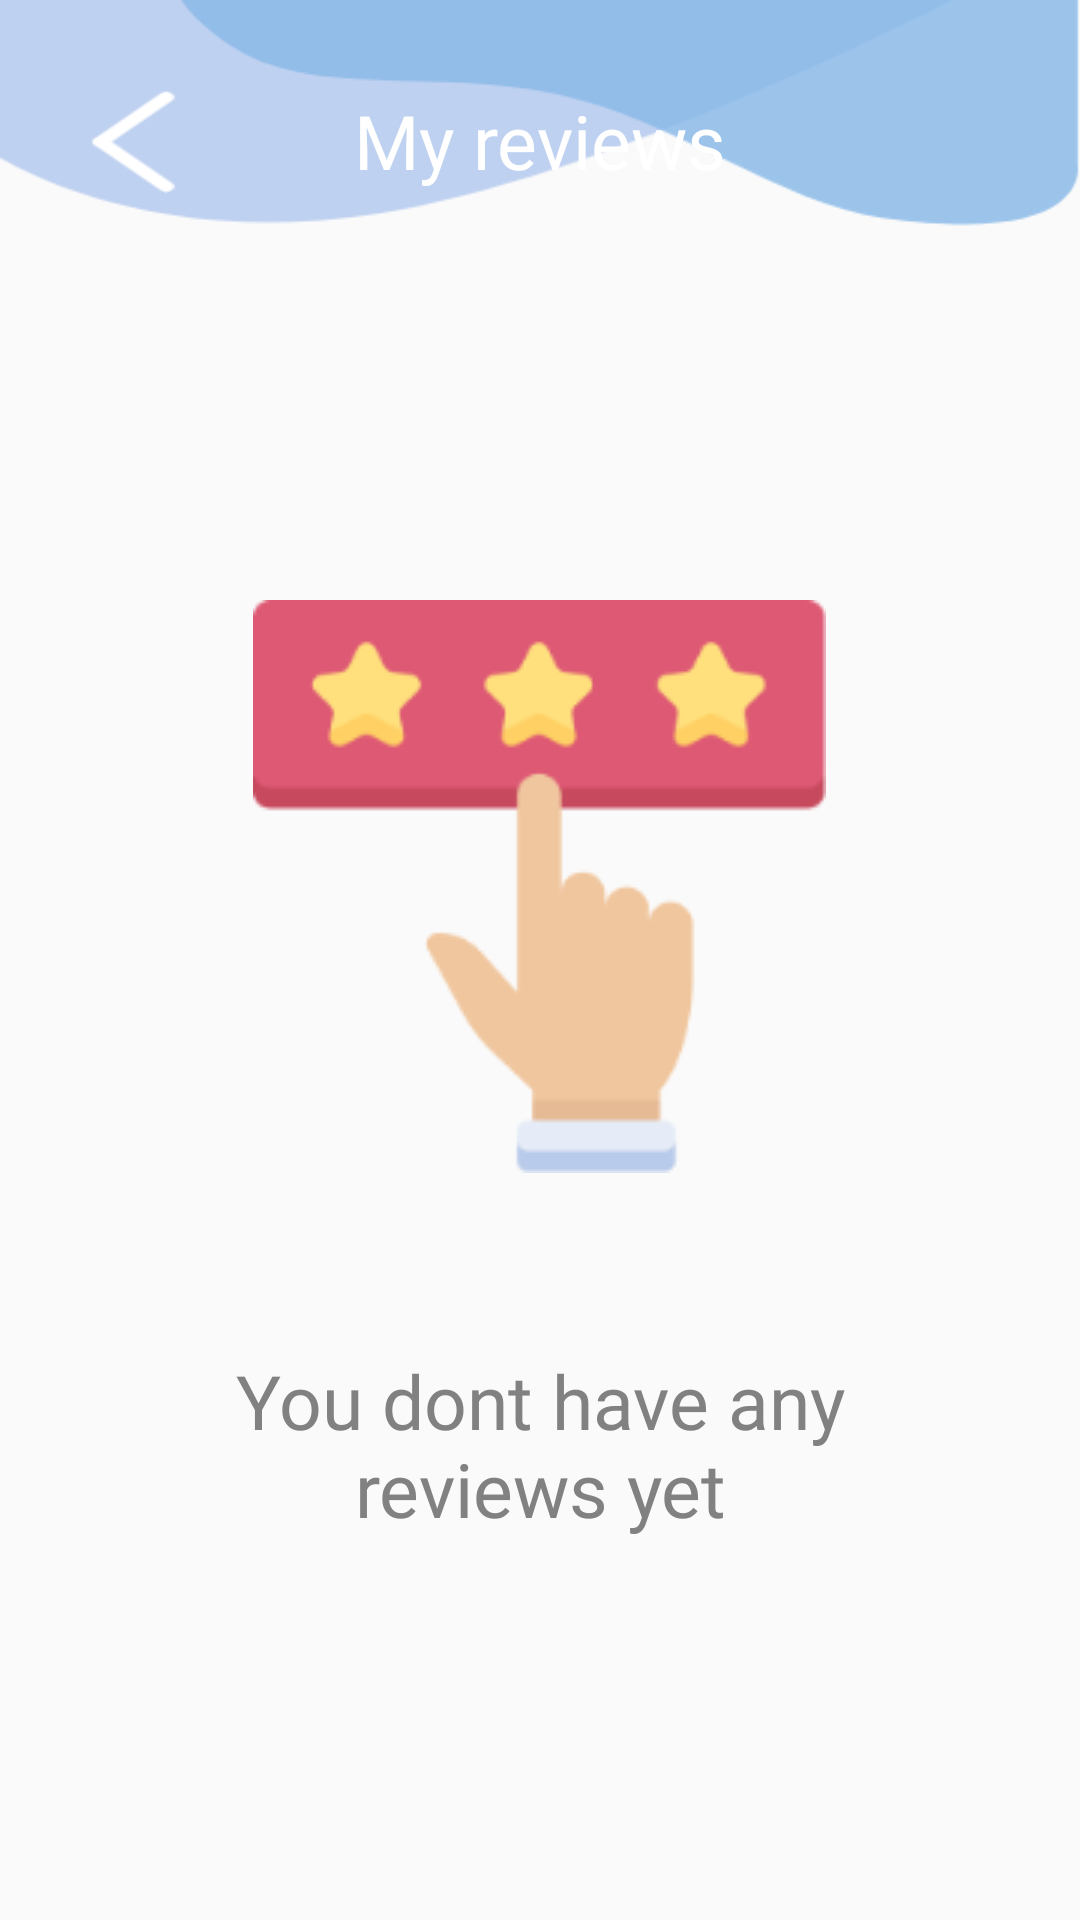

The Android layout XML behind this screen, and the referenced resources:
<!-- AndroidManifest.xml: application theme AppTheme -->
<!-- res/layout/activity_reviews_page.xml -->
<?xml version="1.0" encoding="utf-8"?>
<RelativeLayout xmlns:android="http://schemas.android.com/apk/res/android"
    xmlns:app="http://schemas.android.com/apk/res-auto"
    xmlns:tools="http://schemas.android.com/tools"
    android:layout_width="match_parent"
    android:layout_height="match_parent"
    android:background="@drawable/reviews_bg"
    tools:context=".reviewsPage">

    <TextView
        android:id="@+id/reviewsPage"
        android:layout_width="wrap_content"
        android:layout_height="wrap_content"
        android:layout_centerHorizontal="true"
        android:layout_marginTop="30dp"
        android:fontFamily="@font/gabriela"
        android:text="My reviews"
        android:textColor="#ffffff"
        android:textSize="25sp" />

    <Button
        android:id="@+id/backButton2"
        android:layout_width="29dp"
        android:layout_height="35dp"
        android:layout_alignTop="@id/reviewsPage"
        android:layout_marginLeft="30dp"
        android:background="@drawable/back_arrow" />

    <ImageView
        android:id="@+id/ratingimage"
        android:layout_width="wrap_content"
        android:layout_height="wrap_content"
        app:srcCompat="@drawable/rating_img"
        android:layout_centerHorizontal="true"
        android:layout_marginTop="200dp"/>

    <TextView
        android:id="@+id/description1"
        android:layout_width="248dp"
        android:layout_height="wrap_content"
        android:layout_alignTop="@id/ratingimage"
        android:layout_centerHorizontal="true"
        android:layout_marginTop="250dp"
        android:fontFamily="@font/gabriela"
        android:text="You dont have any reviews yet"
        android:textAlignment="center"
        android:textColor="#818181"
        android:textSize="25sp" />


</RelativeLayout>
<!-- resources referenced by this layout -->
<resources>
  <!-- drawable back_arrow: png bitmap (drawable-v24, 564 bytes) -->
  <!-- drawable rating_img: png bitmap (drawable-v24, 8190 bytes) -->
  <!-- drawable reviews_bg: png bitmap (drawable-v24, 16789 bytes) -->
  <style name="AppTheme" parent="Theme.AppCompat.Light.NoActionBar">
  
  
  
  
          <item name="colorPrimary">@color/colorPrimary</item>
          <item name="colorPrimaryDark">@color/colorPrimaryDark</item>
          <item name="colorAccent">@color/colorAccent</item>
  
  
      </style>
  <!-- not gathered from this repository: default colours our renderer supplied (Android Studio template values) -->
  <color name="colorPrimary">#FF6200EE</color>
  <color name="colorPrimaryDark">#FF3700B3</color>
  <color name="colorAccent">#FF03DAC5</color>
</resources>
